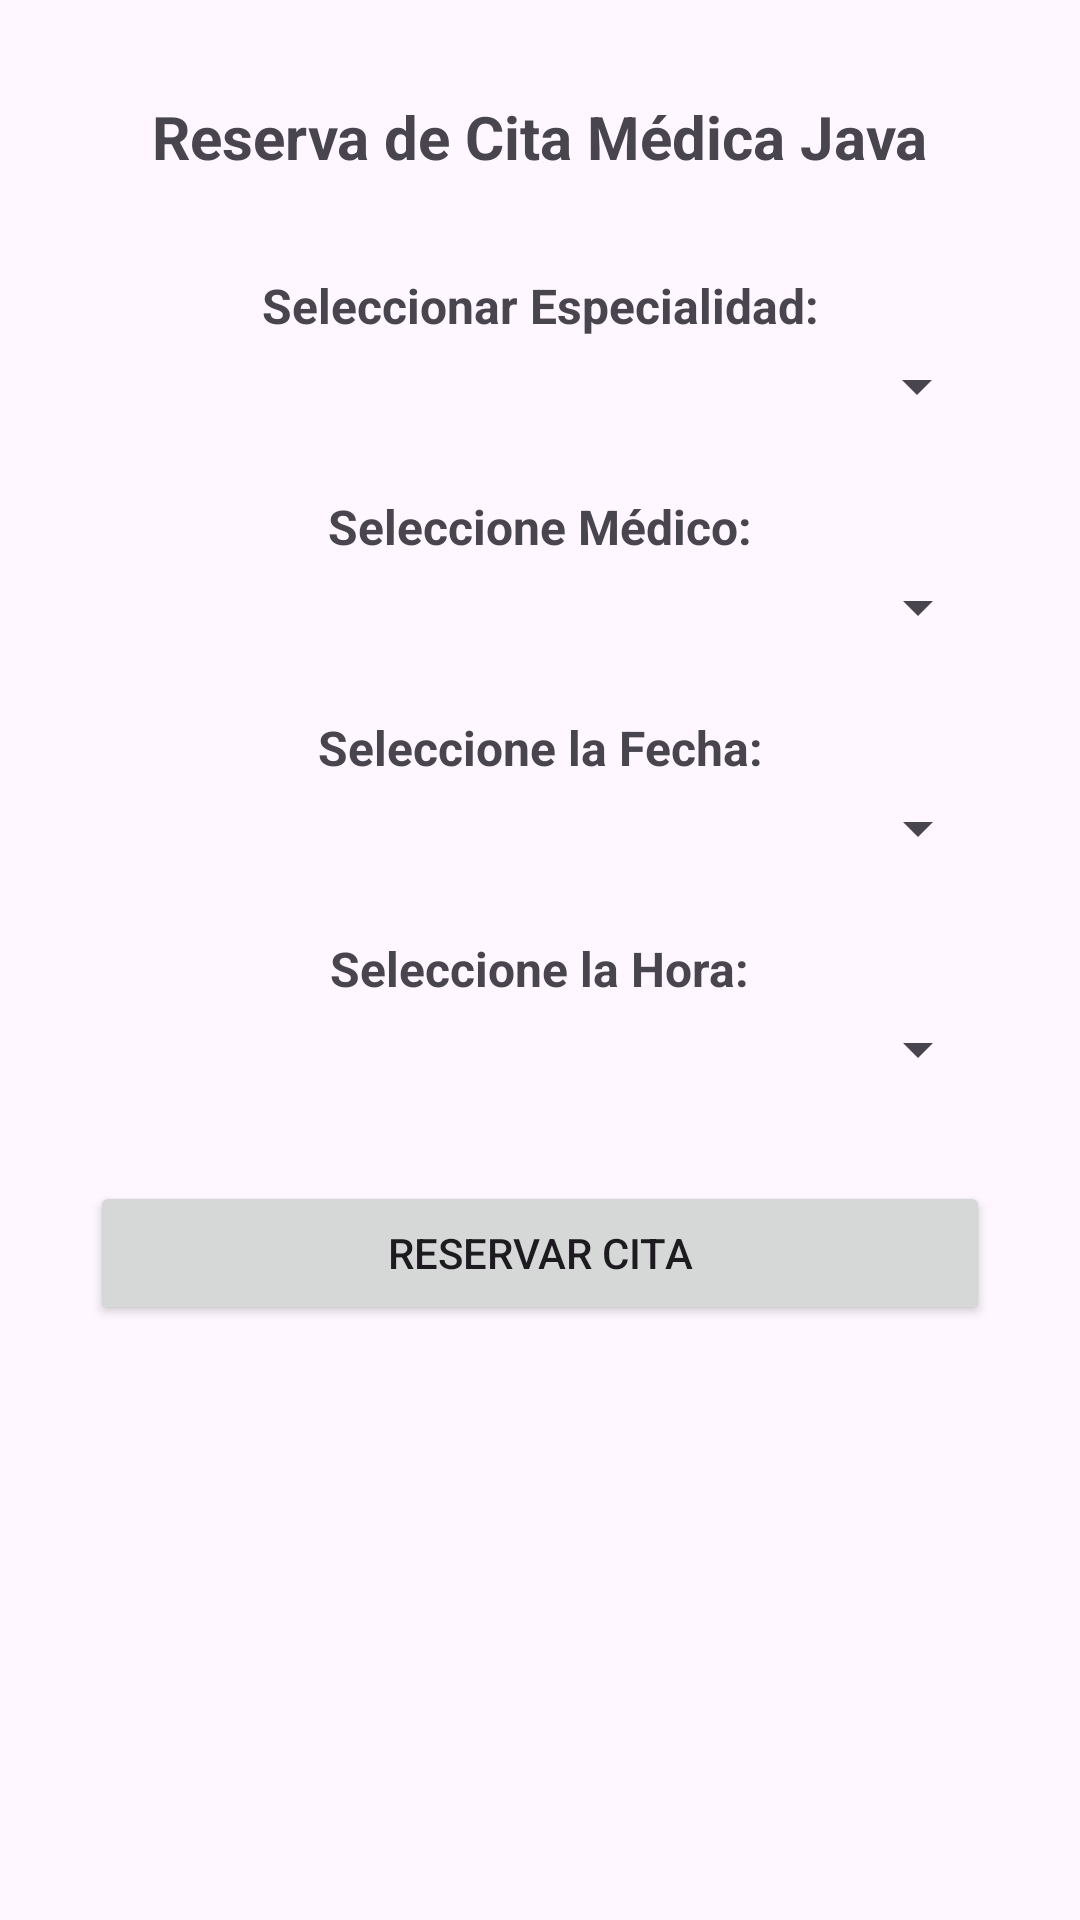

The Android layout XML behind this screen, and the referenced resources:
<!-- AndroidManifest.xml: application theme Theme.MiappPosta -->
<!-- res/layout/activity_reservar_cita_medica.xml -->
<?xml version="1.0" encoding="utf-8"?>
<androidx.constraintlayout.widget.ConstraintLayout xmlns:android="http://schemas.android.com/apk/res/android"
    xmlns:app="http://schemas.android.com/apk/res-auto"
    xmlns:tools="http://schemas.android.com/tools"
    android:id="@+id/main"
    android:layout_width="match_parent"
    android:layout_height="match_parent"
    tools:context=".ReservarCitaMedicaActivity">

    <TextView
        android:id="@+id/textView2"
        android:layout_width="wrap_content"
        android:layout_height="wrap_content"
        android:layout_marginTop="32dp"
        android:text="Reserva de Cita Médica Java"
        android:textSize="20sp"
        android:textStyle="bold"
        app:layout_constraintEnd_toEndOf="parent"
        app:layout_constraintStart_toStartOf="parent"
        app:layout_constraintTop_toTopOf="parent" />

    <TextView
        android:id="@+id/textView3"
        android:layout_width="wrap_content"
        android:layout_height="wrap_content"
        android:layout_marginTop="32dp"
        android:text="Seleccionar Especialidad:"
        android:textSize="16sp"
        android:textStyle="bold"
        app:layout_constraintEnd_toEndOf="parent"
        app:layout_constraintStart_toStartOf="parent"
        app:layout_constraintTop_toBottomOf="@+id/textView2" />

    <Spinner
        android:id="@+id/spEspecialidad"
        android:layout_width="300dp"
        android:layout_height="wrap_content"
        android:layout_marginTop="4dp"
        app:layout_constraintEnd_toEndOf="parent"
        app:layout_constraintHorizontal_bias="0.495"
        app:layout_constraintStart_toStartOf="parent"
        app:layout_constraintTop_toBottomOf="@+id/textView3" />

    <TextView
        android:id="@+id/textView9"
        android:layout_width="wrap_content"
        android:layout_height="wrap_content"
        android:layout_marginTop="24dp"
        android:text="Seleccione Médico:"
        android:textSize="16sp"
        android:textStyle="bold"
        app:layout_constraintEnd_toEndOf="parent"
        app:layout_constraintStart_toStartOf="parent"
        app:layout_constraintTop_toBottomOf="@+id/spEspecialidad" />

    <Spinner
        android:id="@+id/spMedico"
        android:layout_width="300dp"
        android:layout_height="wrap_content"
        android:layout_marginTop="4dp"
        app:layout_constraintEnd_toEndOf="parent"
        app:layout_constraintStart_toStartOf="parent"
        app:layout_constraintTop_toBottomOf="@+id/textView9" />

    <TextView
        android:id="@+id/textView10"
        android:layout_width="wrap_content"
        android:layout_height="wrap_content"
        android:layout_marginTop="24dp"
        android:text="Seleccione la Fecha:"
        android:textSize="16sp"
        android:textStyle="bold"
        app:layout_constraintEnd_toEndOf="parent"
        app:layout_constraintStart_toStartOf="parent"
        app:layout_constraintTop_toBottomOf="@+id/spMedico" />

    <Spinner
        android:id="@+id/spFecha"
        android:layout_width="300dp"
        android:layout_height="wrap_content"
        android:layout_marginTop="4dp"
        app:layout_constraintEnd_toEndOf="parent"
        app:layout_constraintStart_toStartOf="parent"
        app:layout_constraintTop_toBottomOf="@+id/textView10" />

    <TextView
        android:id="@+id/textView11"
        android:layout_width="wrap_content"
        android:layout_height="wrap_content"
        android:layout_marginTop="24dp"
        android:text="Seleccione la Hora:"
        android:textSize="16sp"
        android:textStyle="bold"
        app:layout_constraintEnd_toEndOf="parent"
        app:layout_constraintStart_toStartOf="parent"
        app:layout_constraintTop_toBottomOf="@+id/spFecha" />

    <Spinner
        android:id="@+id/spHora"
        android:layout_width="300dp"
        android:layout_height="wrap_content"
        android:layout_marginTop="4dp"
        app:layout_constraintEnd_toEndOf="parent"
        app:layout_constraintStart_toStartOf="parent"
        app:layout_constraintTop_toBottomOf="@+id/textView11" />

    <Button
        android:id="@+id/btnReservarCita"
        android:layout_width="300dp"
        android:layout_height="wrap_content"
        android:layout_marginTop="32dp"
        android:text="Reservar Cita"
        app:layout_constraintEnd_toEndOf="parent"
        app:layout_constraintStart_toStartOf="parent"
        app:layout_constraintTop_toBottomOf="@+id/spHora" />

</androidx.constraintlayout.widget.ConstraintLayout>
<!-- resources referenced by this layout -->
<resources>
  <style name="Theme.MiappPosta" parent="Base.Theme.MiappPosta" />
  <style name="Base.Theme.MiappPosta" parent="Theme.Material3.DayNight.NoActionBar">
          
          
      </style>
</resources>
